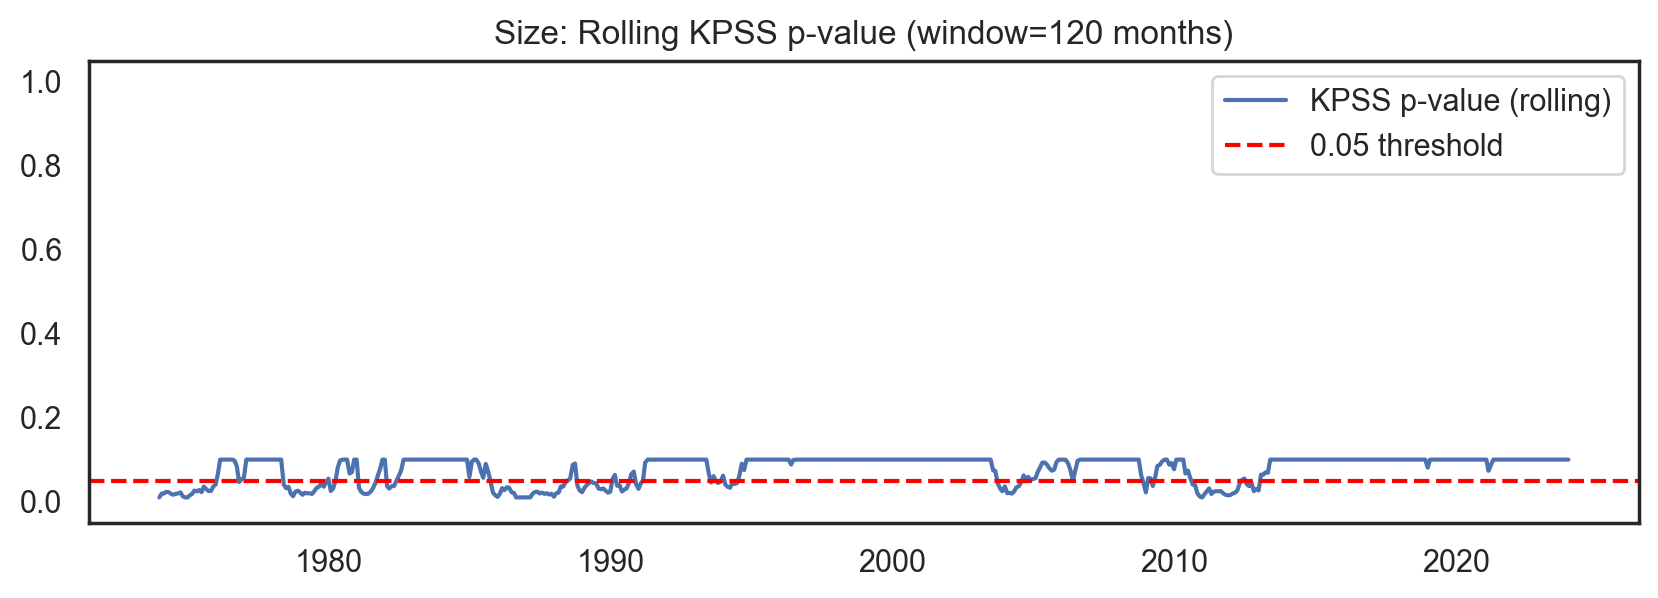

Values plotted in this chart, from the file beside it:
, kpss_pvalue
1973-12-31, 0.01
1974-01-31, 0.01924
1974-02-28, 0.01924
1974-03-29, 0.02312
1974-04-30, 0.02267
1974-05-31, 0.01844
1974-06-28, 0.01649
1974-07-31, 0.01833
1974-08-30, 0.01942
1974-09-30, 0.02183
1974-10-31, 0.01272
1974-11-29, 0.01
1974-12-31, 0.01
1975-01-31, 0.01525
1975-02-28, 0.01829
1975-03-31, 0.02635
1975-04-30, 0.02444
1975-05-30, 0.02755
1975-06-30, 0.02249
1975-07-31, 0.03555
1975-08-29, 0.0302
1975-09-30, 0.02521
1975-10-31, 0.02505
1975-11-28, 0.03545
1975-12-31, 0.04078
1976-01-30, 0.06748
1976-02-27, 0.1
1976-03-31, 0.1
1976-04-30, 0.1
1976-05-28, 0.1
1976-06-30, 0.1
1976-07-30, 0.1
1976-08-31, 0.09786
1976-09-30, 0.08453
1976-10-29, 0.04648
1976-11-30, 0.05274
1976-12-31, 0.05765
1977-01-31, 0.1
1977-02-28, 0.1
1977-03-31, 0.1
1977-04-29, 0.1
1977-05-31, 0.1
1977-06-30, 0.1
1977-07-29, 0.1
1977-08-31, 0.1
1977-09-30, 0.1
1977-10-31, 0.1
1977-11-30, 0.1
1977-12-30, 0.1
1978-01-31, 0.1
1978-02-28, 0.1
1978-03-31, 0.1
1978-04-28, 0.1
1978-05-31, 0.04043
1978-06-30, 0.03205
1978-07-31, 0.03522
1978-08-31, 0.01869
1978-09-29, 0.01292
1978-10-31, 0.0239
1978-11-30, 0.026
... 541 more rows
